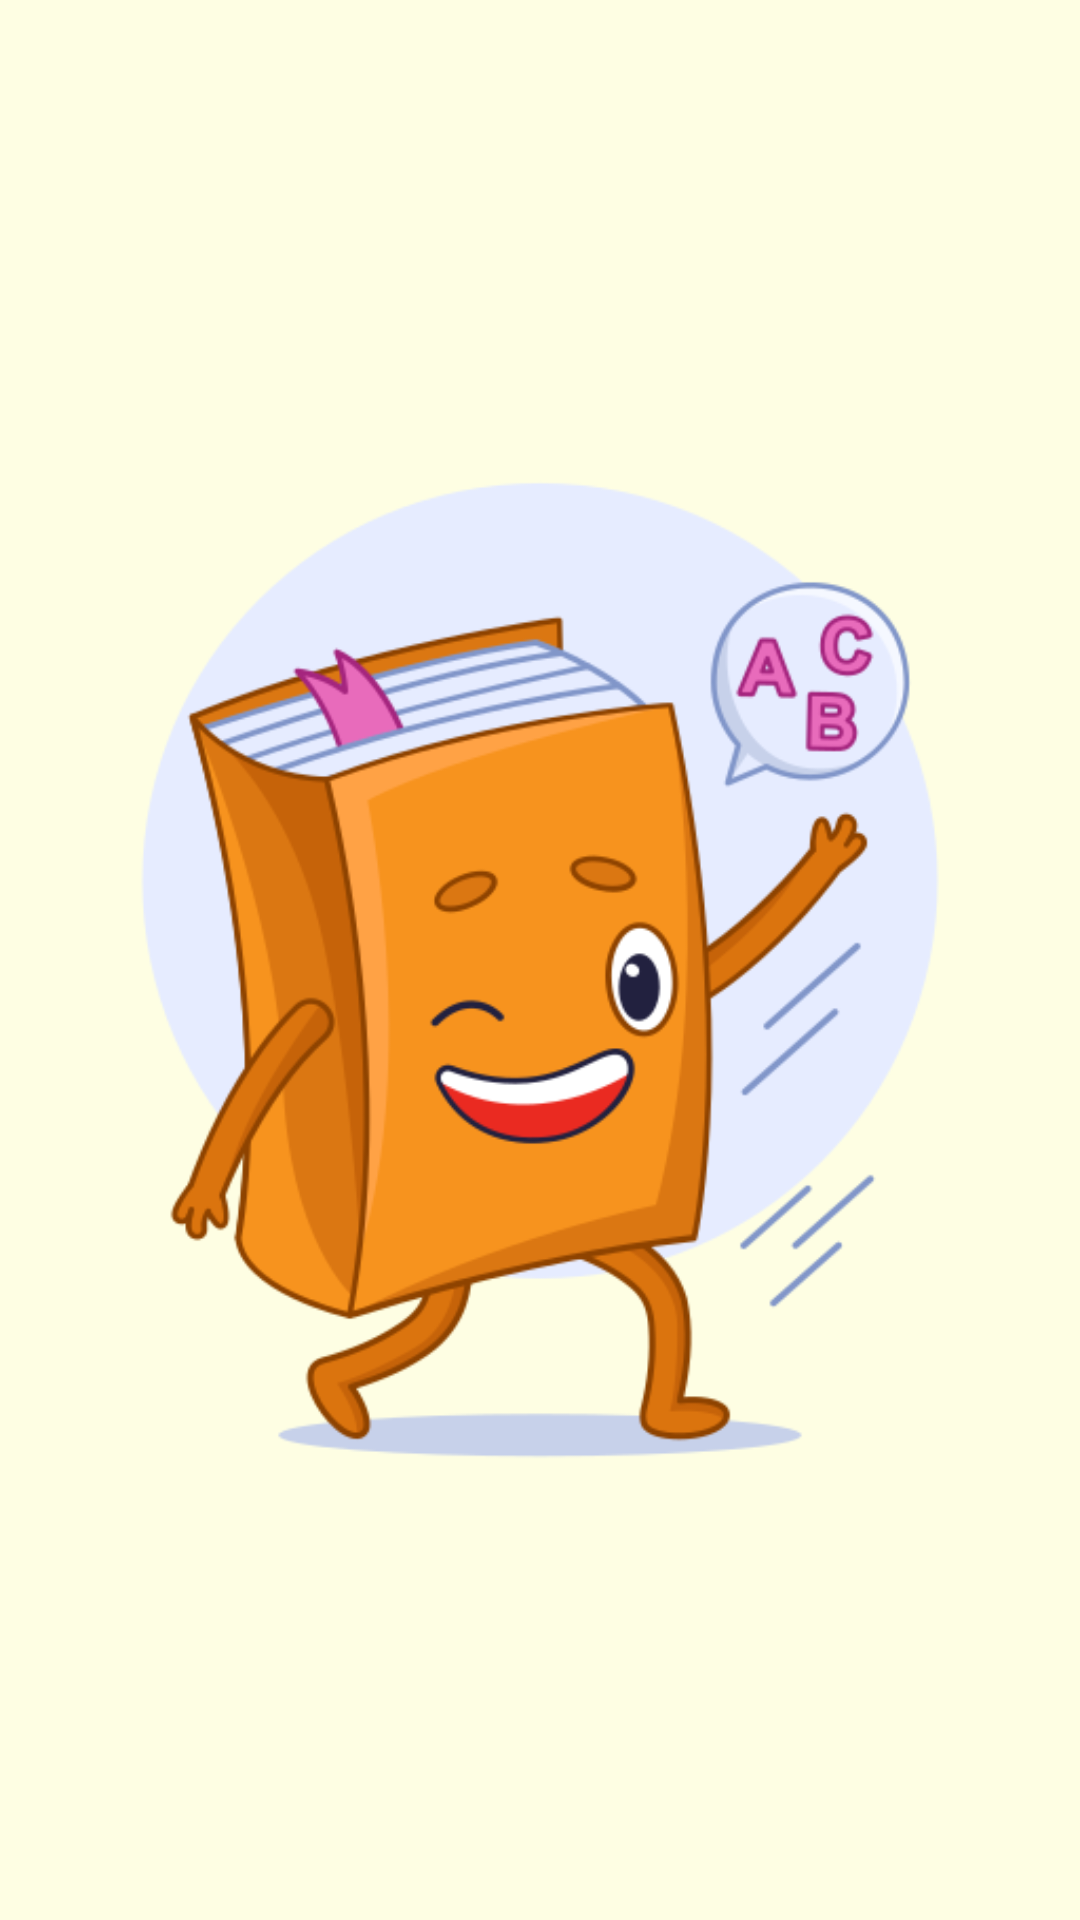

Write the Android layout XML for this screen, with the resource values it uses.
<!-- AndroidManifest.xml: application theme Theme.EnglishLearning -->
<!-- res/layout/activity_splash.xml -->
<?xml version="1.0" encoding="utf-8"?>
<androidx.constraintlayout.widget.ConstraintLayout xmlns:android="http://schemas.android.com/apk/res/android"
    xmlns:app="http://schemas.android.com/apk/res-auto"
    xmlns:tools="http://schemas.android.com/tools"
    android:id="@+id/main"
    android:layout_width="match_parent"
    android:layout_height="match_parent"
    android:background="@color/primary"
    tools:context=".SplashActivity">

    <ImageView
        android:id="@+id/imageView"
        android:layout_width="wrap_content"
        android:layout_height="wrap_content"
        app:layout_constraintBottom_toBottomOf="parent"
        app:layout_constraintEnd_toEndOf="parent"
        app:layout_constraintStart_toStartOf="parent"
        app:layout_constraintTop_toTopOf="parent"
        android:src="@drawable/splash" />
</androidx.constraintlayout.widget.ConstraintLayout>
<!-- resources referenced by this layout -->
<resources>
  <color name="primary">#FEFEE3</color>
  <!-- drawable splash: png bitmap (drawable, 61034 bytes) -->
  <style name="Theme.EnglishLearning" parent="Base.Theme.EnglishLearning" />
  <style name="Base.Theme.EnglishLearning" parent="Theme.AppCompat.DayNight.NoActionBar">
          
          
          <item name="android:windowBackground">@color/primary</item>
          <item name="colorPrimary">@color/primary</item>
          <item name="colorPrimaryDark">@color/dark_blue</item>
          <item name="colorAccent">#03DAC5</item>
          <item name="android:layout_height">48dp</item>
      </style>
  <color name="dark_blue">#001427</color>
</resources>
